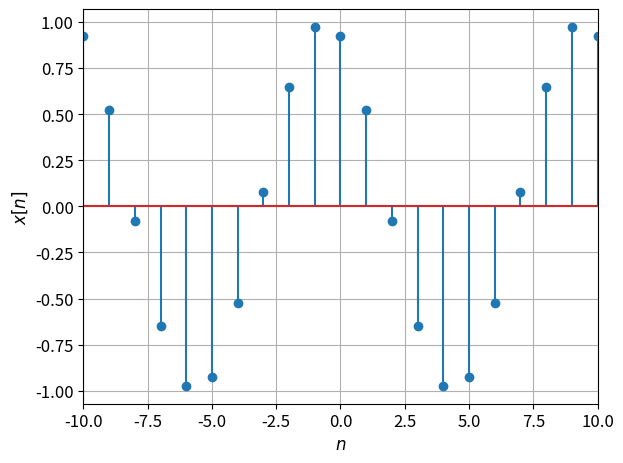

Recreate this plot in Python.
import matplotlib
import matplotlib.pyplot as plt
import numpy as np

matplotlib.rcParams.update({'font.size': 12})

n = np.linspace(-10, 10, 21);
x = np.cos(2*np.pi/10*n + np.pi/8)

f = plt.figure()

plt.stem(n, x)
plt.xlabel('$n$')
plt.ylabel('$x[n]$')
plt.grid(True)
plt.autoscale(enable=True, axis='x', tight=True)

plt.tight_layout()

#plt.show()

f.savefig("dtsinusoid.pdf", bbox_inches='tight')
